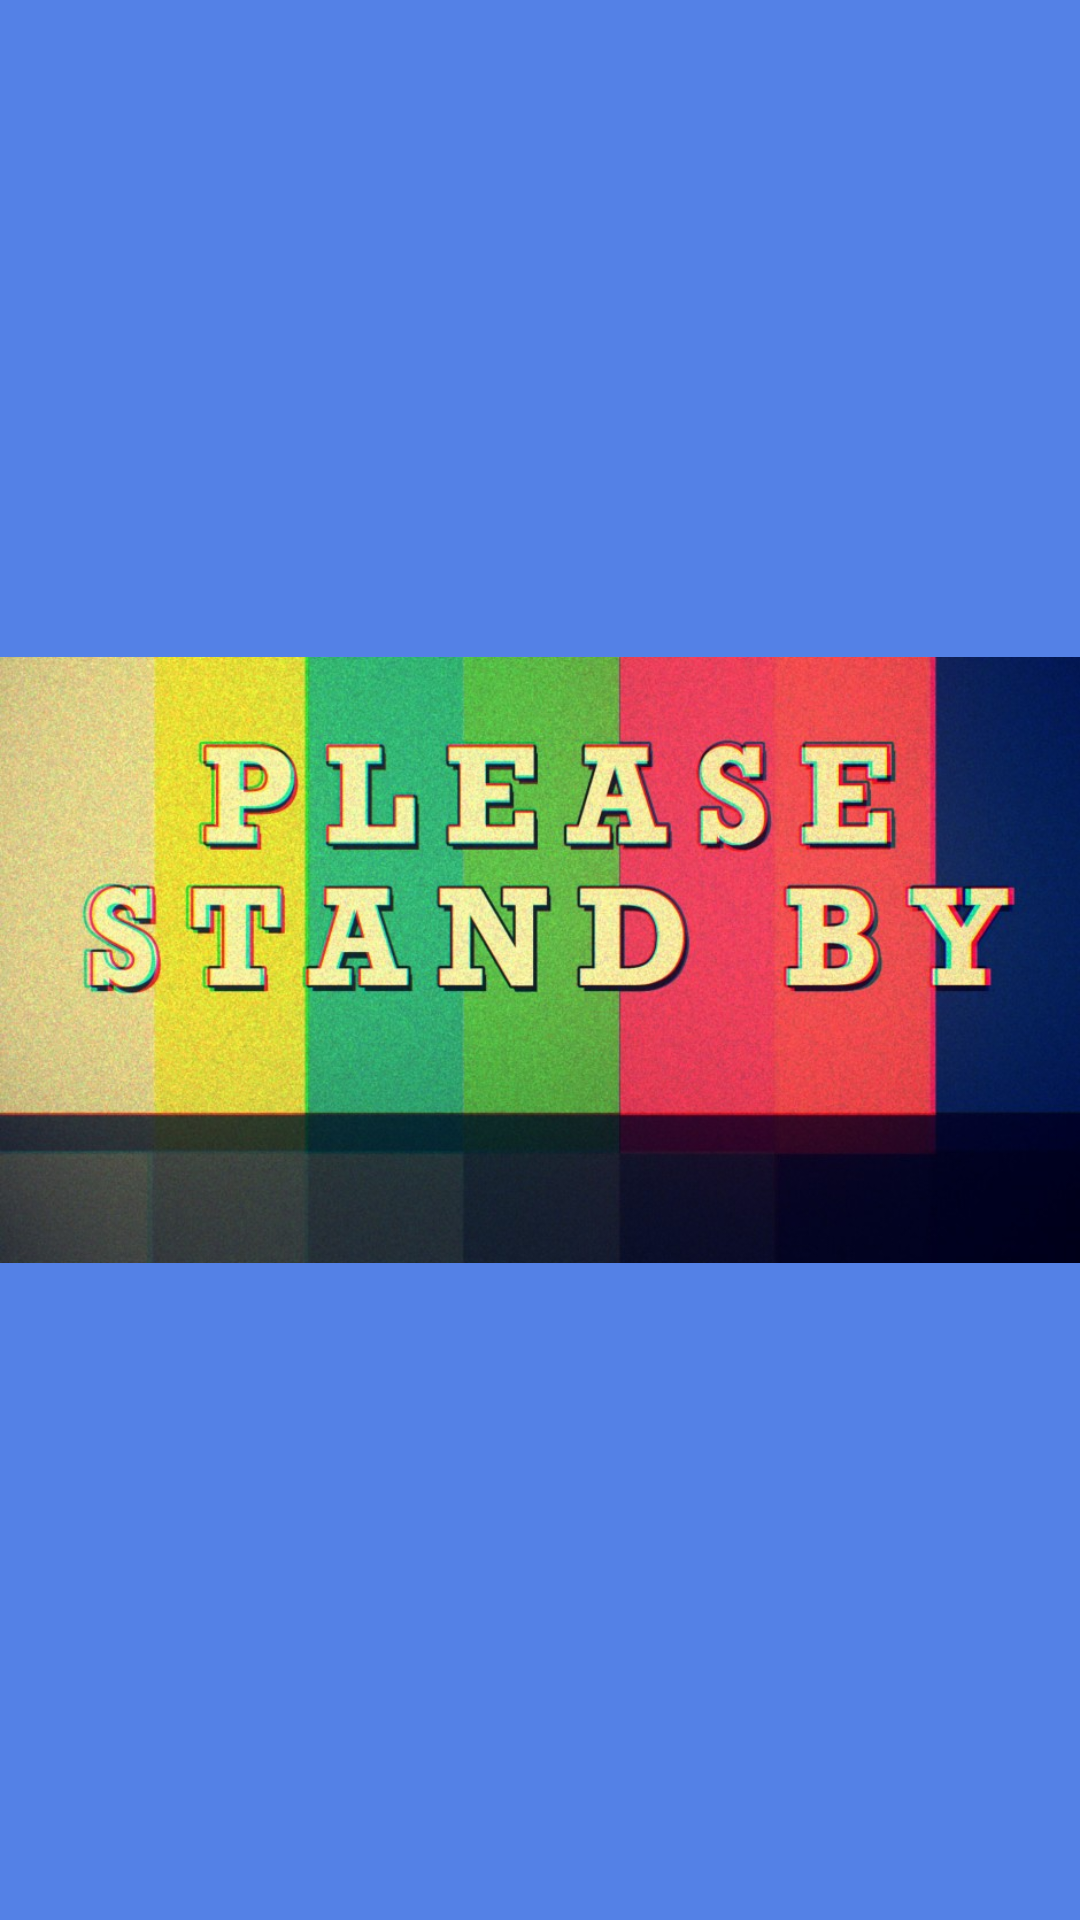

The Android layout XML behind this screen, and the referenced resources:
<!-- AndroidManifest.xml: application theme AppTheme -->
<!-- res/layout/prez_audio_player.xml -->
<?xml version="1.0" encoding="utf-8"?>
<RelativeLayout xmlns:android="http://schemas.android.com/apk/res/android"
    android:layout_width="fill_parent"
    android:layout_height="fill_parent"
    android:background="@color/blue_pastel">
    
    <ImageView 
        android:id="@+id/image_view"
        android:layout_height="fill_parent"
        android:layout_width="fill_parent"
        android:src="@drawable/stand_by"
        />
    
    <ImageView 
        android:id="@+id/album_cover_view"
        android:layout_width="wrap_content"
        android:layout_height="wrap_content"
        android:layout_centerHorizontal="true"
        android:layout_centerVertical="true"
        android:src="@drawable/ic_launcher"
        android:visibility="gone"
    	/>
	
    <TextView 
        android:id="@+id/song_title_view"
        android:layout_width="wrap_content"
        android:layout_height="wrap_content"
        android:layout_centerHorizontal="true"
        android:layout_centerVertical="true"
        android:layout_below="@id/album_cover_view"
        android:text="Song Name Bla bla bla"
        android:visibility="gone"
    	/>
    
</RelativeLayout>
<!-- resources referenced by this layout -->
<resources>
  <color name="blue_pastel">#5481E6</color>
  <!-- drawable stand_by: jpg bitmap (drawable-mdpi, 137189 bytes) -->
  <style name="AppTheme" parent="AppBaseTheme">
           
          <item name="android:actionBarStyle">@style/CustomActionBarStyle</item> 
      </style>
  <style name="AppBaseTheme" parent="android:Theme.Holo">
          
      </style>
  <style name="CustomActionBarStyle" parent="@android:style/Widget.Holo.Light.ActionBar.Solid">
      	<item name="android:titleTextStyle">@style/TitleTextStyle</item>
      	<item name="android:background">@color/dark_grey</item>
    	</style>
  <style name="TitleTextStyle" parent="@android:style/TextAppearance.Holo.Widget.ActionBar.Title">
      	<item name="android:textStyle">bold</item>
      	<item name="android:textColor">@android:color/white</item>
      	<item name="android:paddingLeft">50sp</item>
    	</style>
  <color name="dark_grey">#262626</color>
</resources>
